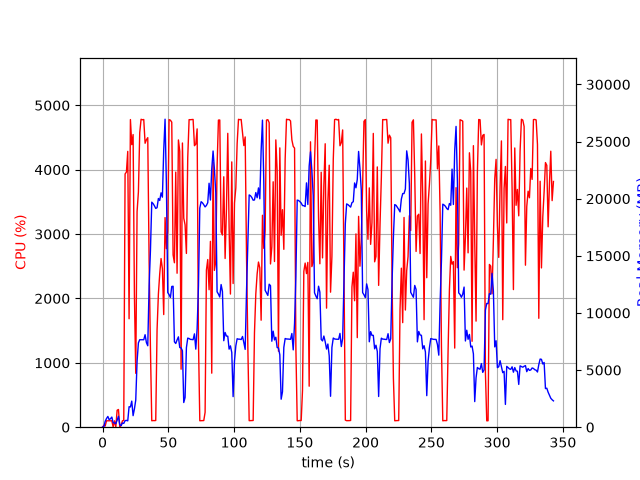

Source data for this figure (header and first rows):
elapsed_time, nproc, cpu, mem_real, mem_virtual
3.886222839355469e-05, 1, 0.0, 7.668, 3185
1.006, 2, 28.8, 49.51, 161
2.013, 5, 18.8, 518.5, 2436
3.023, 4, 100.2, 760.2, 2508
4.031, 5, 99.2, 942.6, 3025
5.038, 3, 100.2, 652.2, 2109
6.046, 3, 99.2, 742.1, 2221
7.054, 3, 100.2, 887.9, 2349
8.062, 4, 4.0, 396.2, 1945
9.07, 3, 99.0, 368.5, 1669
10.08, 3, 2.0, 307.8, 1617
11.09, 4, 263.8, 607.6, 2242
12.1, 7, 275.1, 957.3, 3384
13.11, 3, 0.0, 218.5, 1540
14.11, 1, 28.8, 134.6, 934.8
15.12, 1, 100.2, 369.9, 1383
16.13, 1, 104.3, 332.2, 5423
17.14, 1, 3934, 571.3, 5423
18.15, 1, 3963, 597.5, 5467
19.17, 1, 4284, 555.7, 5467
20.17, 1, 1684, 1793, 7415
21.19, 1, 4778, 1769, 7415
22.21, 1, 4389, 2283, 7415
23.23, 1, 4545, 1009, 7415
24.24, 1, 2042, 1604, 9473
25.24, 1, 837.0, 2374, 9531
26.25, 1, 3348, 5767, 13383
27.27, 1, 3654, 7384, 16455
28.27, 1, 4576, 7656, 16455
29.29, 1, 4783, 7656, 16455
30.31, 1, 4776, 7656, 16455
31.33, 1, 4779, 7656, 16455
32.35, 1, 4410, 8094, 16455
33.36, 1, 4465, 7400, 16455
34.38, 1, 4497, 7128, 17781
35.41, 1, 2578, 12373, 24510
36.41, 1, 1224, 15450, 34750
37.42, 1, 100.2, 19694, 34750
38.43, 1, 103.2, 19567, 34750
39.44, 1, 102.2, 19379, 34750
40.44, 1, 104.3, 19149, 34750
41.45, 1, 1511, 19210, 34750
42.46, 1, 2067, 20015, 34750
43.48, 1, 2384, 19842, 47038
44.49, 1, 2620, 20513, 47038
45.51, 1, 2461, 20131, 47038
46.51, 1, 1750, 24240, 47038
47.53, 1, 3256, 26955, 47070
48.54, 1, 2772, 21308, 47106
49.56, 1, 3051, 11785, 47106
50.58, 1, 4778, 11606, 47106
51.6, 1, 4769, 11357, 47106
52.63, 1, 4738, 12315, 47144
53.64, 1, 2676, 12335, 47144
54.65, 1, 2554, 7473, 47144
55.66, 1, 3962, 7324, 47144
56.67, 1, 2391, 7635, 47144
57.68, 1, 4462, 7907, 47144
58.71, 1, 4286, 6974, 47144
59.72, 1, 901.0, 6937, 47144
... 279 more rows
